Run: headless pygame with SDL's dummy video driver; simulated clock (each Clock.tick advances the game by its frame time, no real sleeping); random seed 0; keys injected as events and as key.get_pressed() state; mouse plan: one left click at the window centre at the start of phase 2, then a move to the lower-right quarter at the start of phase 3.
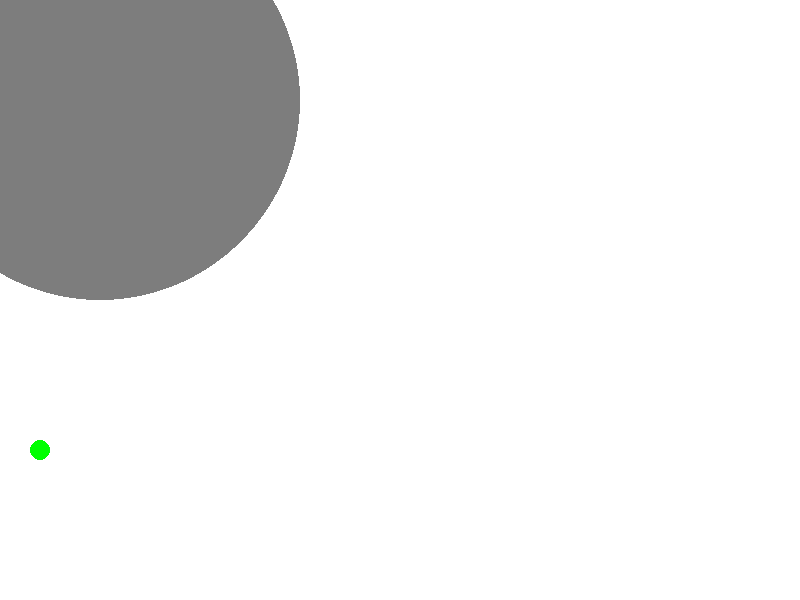
Frame 1 of 4 · flips 1–60 · no input
Frame 2 of 4 · flips 61–180 · clicked the window centre · tapped SPACE, RETURN · held RIGHT (→), D · screen unchanged from frame 1, image omitted
Frame 3 of 4 · flips 181–300 · moved the mouse to the lower-right quarter · held DOWN (↓), S · screen unchanged from frame 2, image omitted
Frame 4 of 4 · flips 301–420 · held LEFT (←), A, UP (↑), W · screen unchanged from frame 3, image omitted

The pygame program that drew these frames:

import math
from random import choice

import pygame


FPS = 30

RED = 0xFF0000
BLUE = 0x0000FF
YELLOW = 0xFFC91F
GREEN = 0x00FF00
MAGENTA = 0xFF03B8
CYAN = 0x00FFCC
BLACK = (0, 0, 0)
WHITE = 0xFFFFFF
GREY = 0x7D7D7D
GAME_COLORS = [RED, BLUE, YELLOW, GREEN, MAGENTA, CYAN]

WIDTH = 800
HEIGHT = 600


class Planet:
    def __init__(self, screen, x=40, y=450):
        """ Конструктор класса ball

        Args:
        x - начальное положение мяча по горизонтали
        y - начальное положение мяча по вертикали
        """
        self.screen = screen
        self.x = x
        self.y = y
        self.r = 10
        self.vx = 0
        self.vy = 0
        self.color = choice(GAME_COLORS)
        self.live = 30

    def move(self):
        """Переместить мяч по прошествии единицы времени.

        Метод описывает перемещение мяча за один кадр перерисовки. То есть, обновляет значения
        self.x и self.y с учетом скоростей self.vx и self.vy, силы гравитации, действующей на мяч,
        и стен по краям окна (размер окна 800х600).
        """
        # FIXME
        self.x += self.vx
        self.y -= self.vy

    def draw(self):
        pygame.draw.circle(self.screen, self.color,(self.x, self.y), self.r)


class Voyager:
    def __init__(self, screen):
        self.screen = screen
        self.color = GREY

    def event1(self, event):
        pass

    def event2(self, event):
        pass

    def event3(self, event):
        pass

    def draw(self):
        pygame.draw.circle(self.screen, self.color,(100, 100), 200)


class Star:
    def __init__(self, screen):
        self.screen = screen
        self.color = GREEN

    def draw(self):
        pygame.draw.circle(self.screen, self.color,(10, 10), 20)


pygame.init()
screen = pygame.display.set_mode((WIDTH, HEIGHT))

clock = pygame.time.Clock()
star = Star(screen)
planet = Planet(screen)
voyager = Voyager(screen)

finished = False

while not finished:
    screen.fill(WHITE)
    star.draw()
    planet.draw()
    voyager.draw()
    pygame.display.update()

    clock.tick(FPS)
    for event in pygame.event.get():
        if event.type == pygame.QUIT:
            finished = True
        elif event.type == pygame.MOUSEBUTTONDOWN:
            voyager.event1(event)
        elif event.type == pygame.MOUSEBUTTONUP:
            voyager.event2(event)
        elif event.type == pygame.MOUSEMOTION:
            voyager.event3(event)


pygame.quit()
